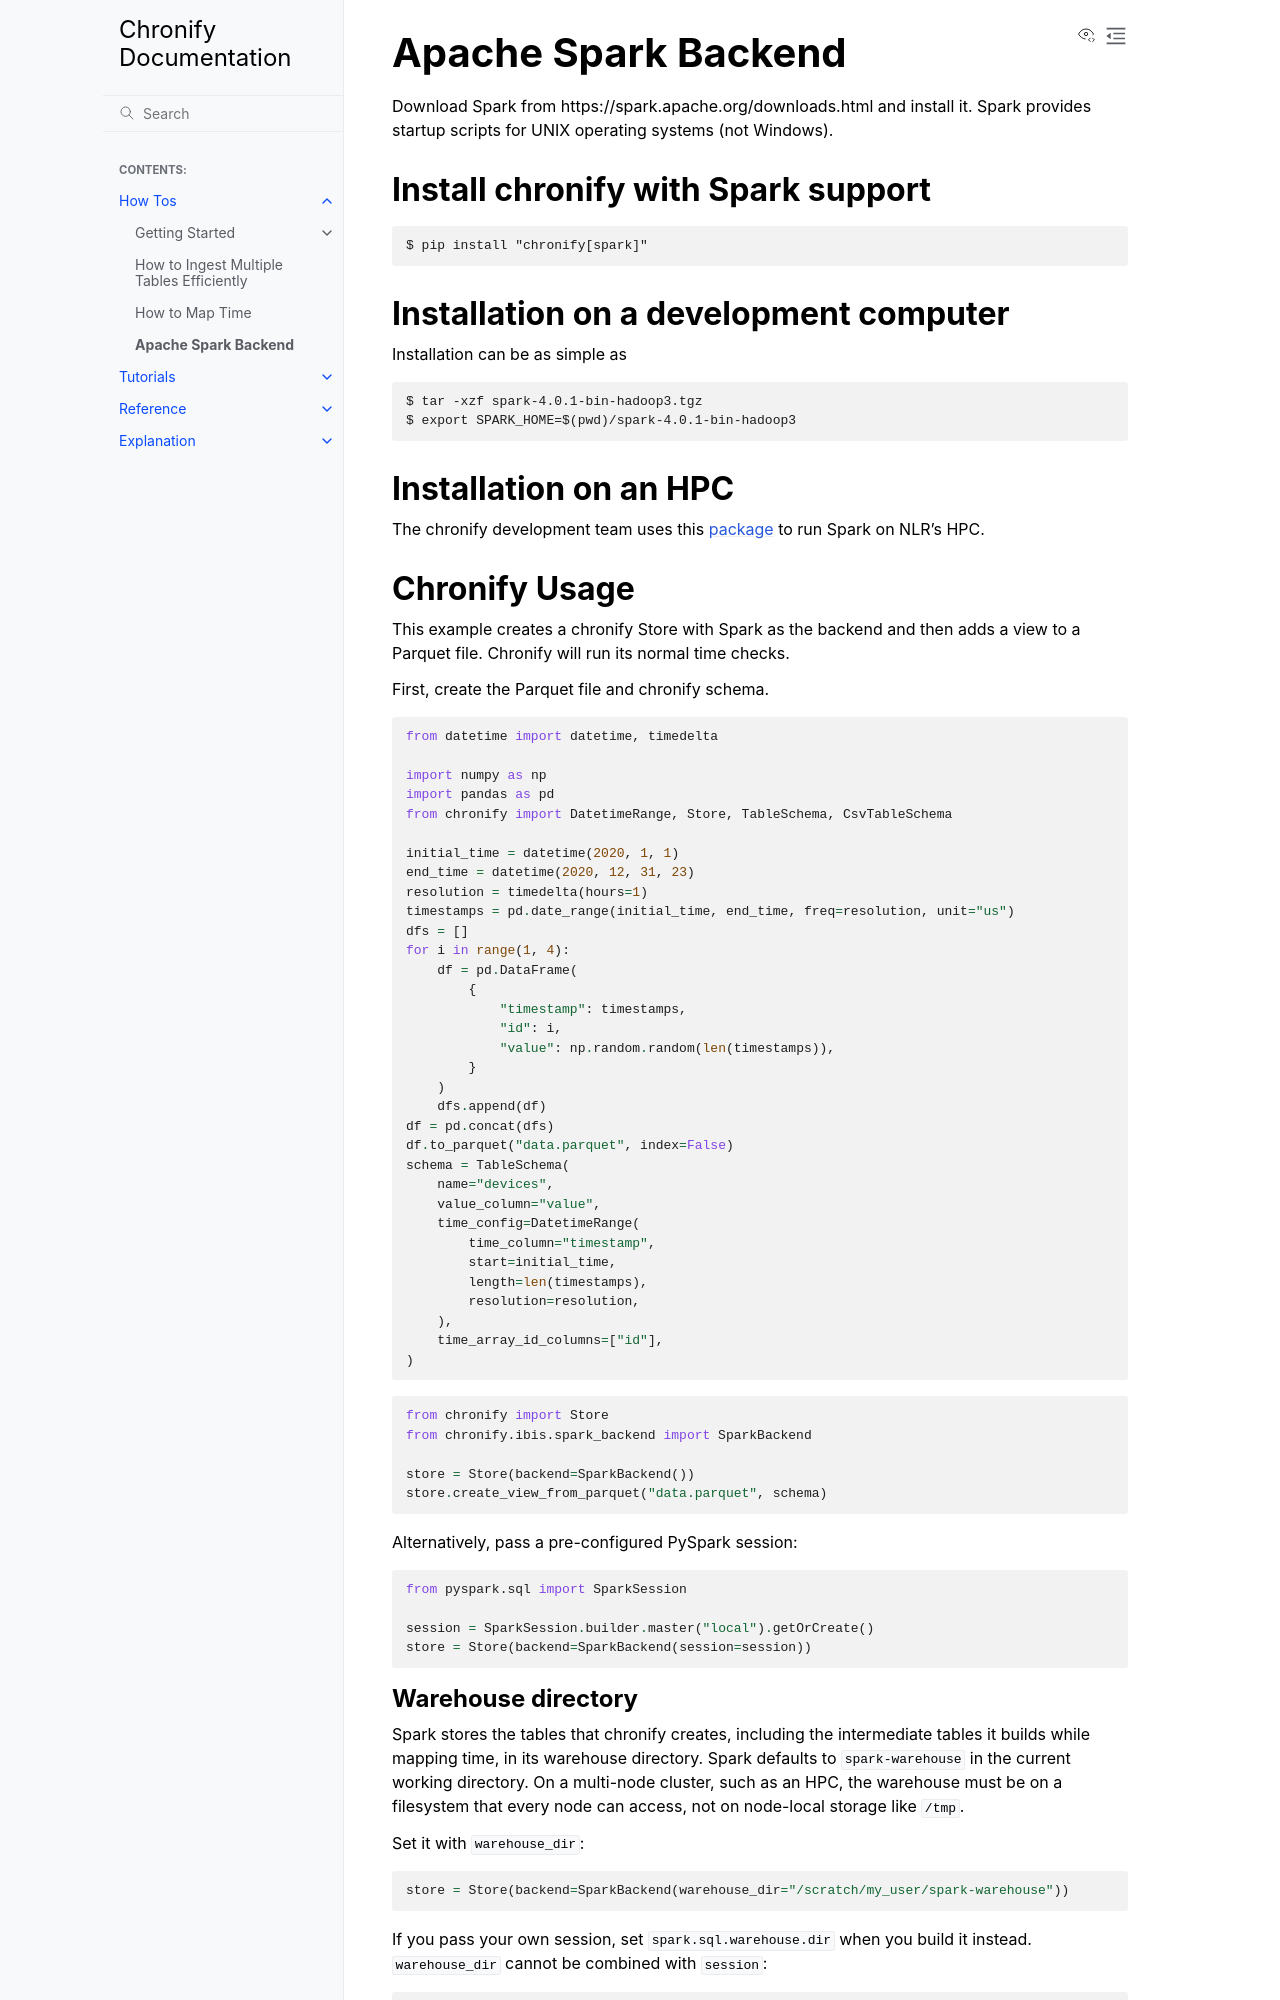

repository: NatLabRockies/chronify · page: how_tos/spark_backend.html · generator: sphinx

# Apache Spark Backend
Download Spark from https://spark.apache.org/downloads.html and install it. Spark provides startup
scripts for UNIX operating systems (not Windows).

## Install chronify with Spark support
```
$ pip install "chronify[spark]"
```

## Installation on a development computer
Installation can be as simple as
```
$ tar -xzf spark-4.0.1-bin-hadoop3.tgz
$ export SPARK_HOME=$(pwd)/spark-4.0.1-bin-hadoop3
```

## Installation on an HPC
The chronify development team uses this
[package](https://github.com/NatLabRockies/sparkctl) to run Spark on NLR's HPC.

## Chronify Usage
This example creates a chronify Store with Spark as the backend and then adds a view to a Parquet
file. Chronify will run its normal time checks.

First, create the Parquet file and chronify schema.

```python
from datetime import datetime, timedelta

import numpy as np
import pandas as pd
from chronify import DatetimeRange, Store, TableSchema, CsvTableSchema

initial_time = datetime(2020, 1, 1)
end_time = datetime(2020, 12, 31, 23)
resolution = timedelta(hours=1)
timestamps = pd.date_range(initial_time, end_time, freq=resolution, unit="us")
dfs = []
for i in range(1, 4):
    df = pd.DataFrame(
        {
            "timestamp": timestamps,
            "id": i,
            "value": np.random.random(len(timestamps)),
        }
    )
    dfs.append(df)
df = pd.concat(dfs)
df.to_parquet("data.parquet", index=False)
schema = TableSchema(
    name="devices",
    value_column="value",
    time_config=DatetimeRange(
        time_column="timestamp",
        start=initial_time,
        length=len(timestamps),
        resolution=resolution,
    ),
    time_array_id_columns=["id"],
)
```

```python
from chronify import Store
from chronify.ibis.spark_backend import SparkBackend

store = Store(backend=SparkBackend())
store.create_view_from_parquet("data.parquet", schema)
```

Alternatively, pass a pre-configured PySpark session:
```python
from pyspark.sql import SparkSession

session = SparkSession.builder.master("local").getOrCreate()
store = Store(backend=SparkBackend(session=session))
```
